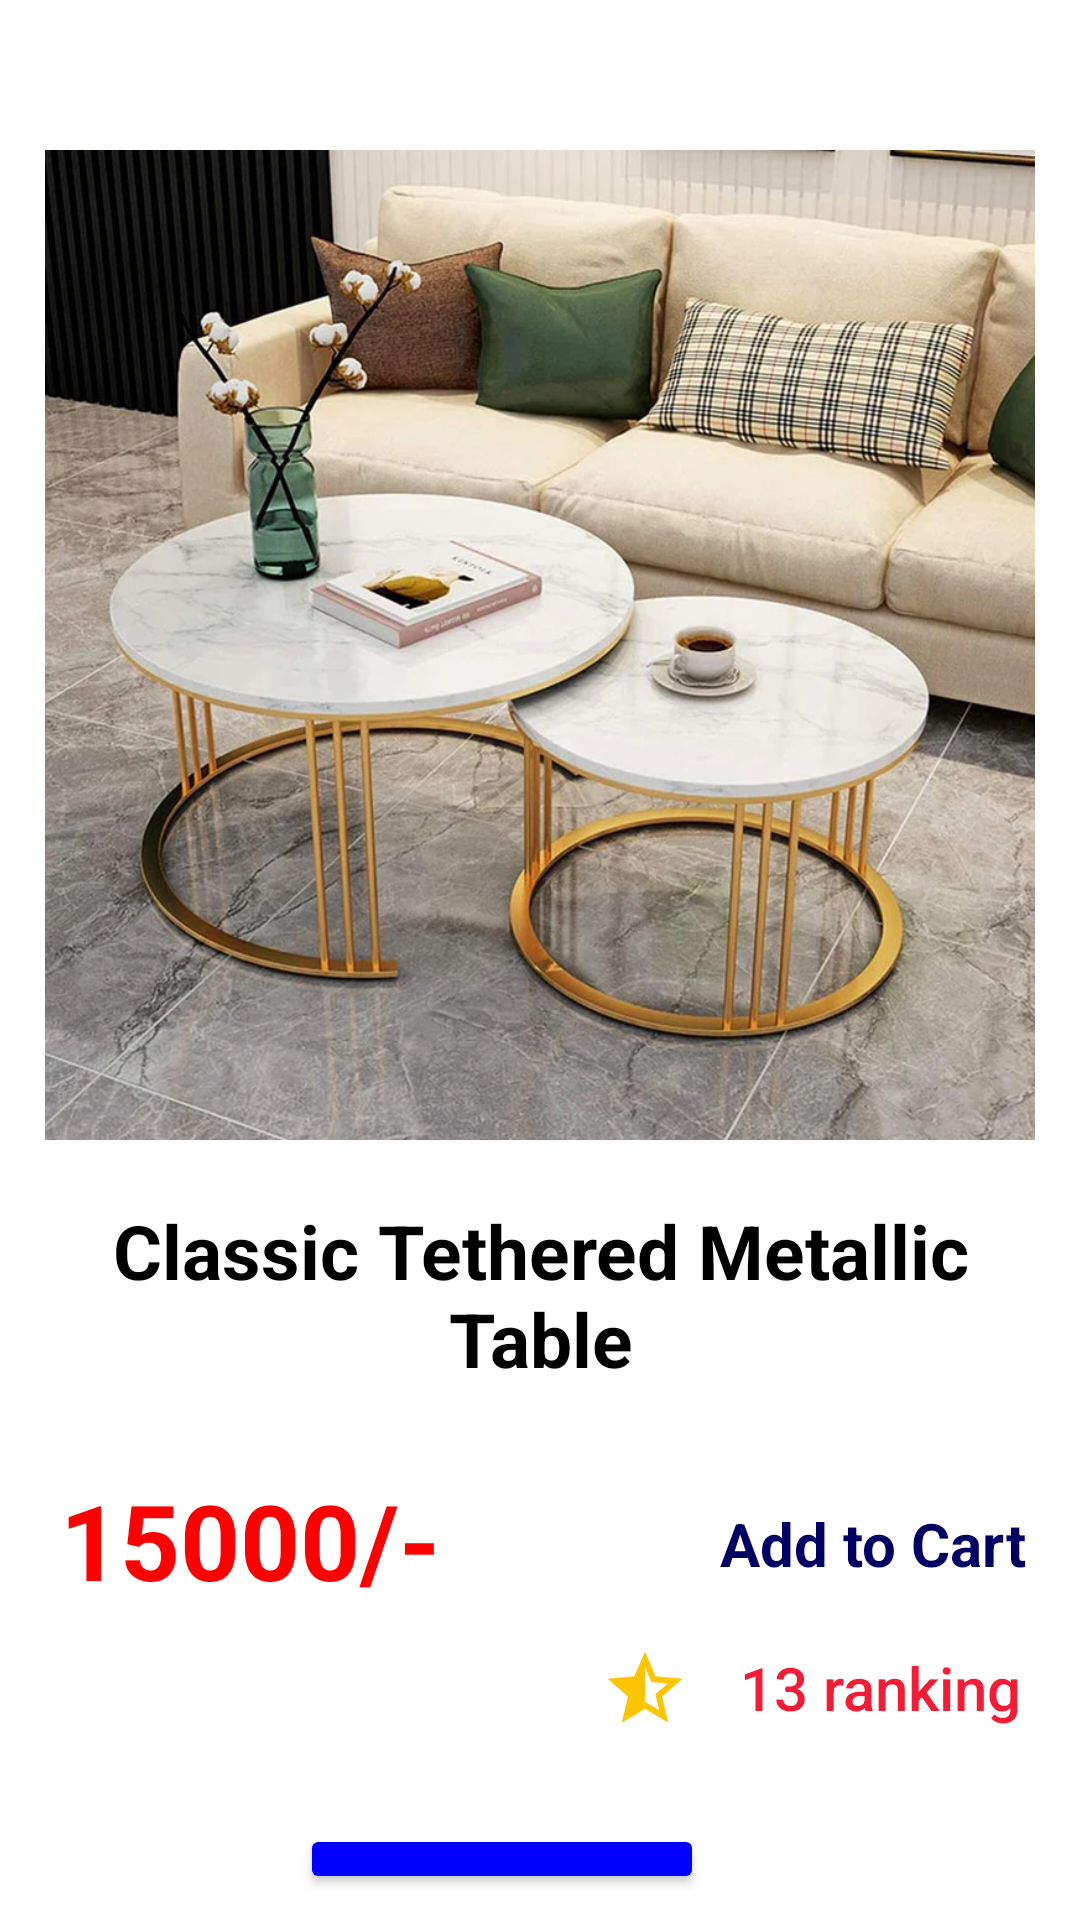

Produce the Android XML layout that renders to this screen, including the resource entries it uses.
<!-- AndroidManifest.xml: application theme Theme.Emart -->
<!-- res/layout/activity_furnituredetailproduct.xml -->
<?xml version="1.0" encoding="utf-8"?>
<androidx.constraintlayout.widget.ConstraintLayout xmlns:android="http://schemas.android.com/apk/res/android"
    xmlns:app="http://schemas.android.com/apk/res-auto"
    xmlns:tools="http://schemas.android.com/tools"
    android:layout_width="match_parent"
    android:layout_height="match_parent"
    android:backgroundTint="#E40000">


    <LinearLayout
        android:id="@+id/furnituredetail"
        android:layout_width="match_parent"
        android:layout_height="wrap_content"
        android:orientation="vertical"
        app:layout_constraintBottom_toBottomOf="parent"
        app:layout_constraintEnd_toEndOf="parent"
        app:layout_constraintHorizontal_bias="0.0"
        app:layout_constraintStart_toStartOf="parent"
        app:layout_constraintTop_toTopOf="parent"
        app:layout_constraintVertical_bias="0.0">

        <ImageView
            android:layout_marginTop="40dp"
            android:id="@+id/Pdimage"
            android:layout_width="match_parent"
            android:layout_height="350dp"
            android:padding="10dp"
            android:src="@drawable/fur1" />

        <TextView
            android:id="@+id/Pddecs"
            android:layout_width="match_parent"
            android:layout_height="100dp"
            android:padding="10dp"
            android:text="Classic Tethered Metallic Table"
            android:textAlignment="center"
            android:textColor="@color/black"
            android:textSize="25dp"
            android:textStyle="bold" />

        <TextView
            android:id="@+id/Pdprice"
            android:layout_width="wrap_content"
            android:layout_height="wrap_content"
            android:layout_marginLeft="20dp"
            android:text="15000/-"
            android:textColor="#FF0000"
            android:textSize="35dp"
            android:textStyle="bold" />

        <TextView
            android:id="@+id/AddCartFurPr"
            android:layout_width="wrap_content"
            android:layout_height="wrap_content"
            android:layout_marginLeft="240dp"
            android:layout_marginTop="-36dp"
            android:text="Add to Cart"
            android:textColor="#000064"
            android:textSize="20dp"
            android:textStyle="bold" />

        <LinearLayout
            android:layout_width="200dp"
            android:layout_height="wrap_content"
            android:layout_marginLeft="140dp"
            android:layout_marginTop="20dp"
            android:orientation="horizontal">

            <ImageView
                android:layout_width="30dp"
                android:layout_height="30dp"
                android:scaleType="fitCenter"
                android:src="@drawable/starfull"

                />

            <ImageView
                android:layout_width="30dp"
                android:layout_height="30dp"
                android:scaleType="fitCenter"
                android:src="@drawable/starfull"

                />

            <ImageView
                android:layout_width="30dp"
                android:layout_height="30dp"
                android:scaleType="fitCenter"
                android:src="@drawable/starhalf" />

            <TextView
                android:id="@+id/frank"
                android:layout_width="match_parent"
                android:layout_height="wrap_content"
                android:layout_marginTop="1dp"
                android:layout_weight="1"
                android:fontFamily="sans-serif-medium"
                android:gravity="right"
                android:text="13 ranking"
                android:textColor="#F41C35"
                android:textSize="20dp" />
        </LinearLayout>

        <Button
            android:id="@+id/BuyFurPr"
            android:layout_width="wrap_content"
            android:layout_height="wrap_content"
            android:layout_marginLeft="100dp"
            android:layout_marginTop="30dp"
            android:backgroundTint="#0000FF"
            android:text="Buy Now"
            android:textColor="#F8F8F8"
            android:textSize="25dp" />

    </LinearLayout>
</androidx.constraintlayout.widget.ConstraintLayout>
<!-- resources referenced by this layout -->
<resources>
  <color name="black">#FF000000</color>
  <!-- drawable fur1: webp bitmap (drawable-v24, 135024 bytes) -->
  <!-- drawable starhalf (drawable) -->
  <vector android:autoMirrored="true" android:height="24dp"
      android:tint="#FDC401" android:viewportHeight="24"
      android:viewportWidth="24" android:width="24dp" xmlns:android="http://schemas.android.com/apk/res/android">
      <path android:fillColor="@android:color/white" android:pathData="M22,9.24l-7.19,-0.62L12,2L9.19,8.63L2,9.24l5.46,4.73L5.82,21L12,17.27L18.18,21l-1.63,-7.03L22,9.24zM12,15.4V6.1l1.71,4.04l4.38,0.38l-3.32,2.88l1,4.28L12,15.4z"/>
  </vector>
  <style name="Theme.Emart" parent="Theme.MaterialComponents.DayNight.NoActionBar">
          
          <item name="colorPrimary">@color/purple_500</item>
          <item name="colorPrimaryVariant">@color/purple_700</item>
          <item name="colorOnPrimary">@color/white</item>
          
          <item name="colorSecondary">@color/teal_200</item>
          <item name="colorSecondaryVariant">@color/teal_700</item>
          <item name="colorOnSecondary">@color/black</item>
          
          <item name="android:statusBarColor">?attr/colorPrimaryVariant</item>
          
      </style>
  <color name="purple_500">#FF6200EE</color>
  <color name="purple_700">#FF3700B3</color>
  <color name="white">#FFFFFFFF</color>
  <color name="teal_200">#FF03DAC5</color>
  <color name="teal_700">#FF018786</color>
</resources>
